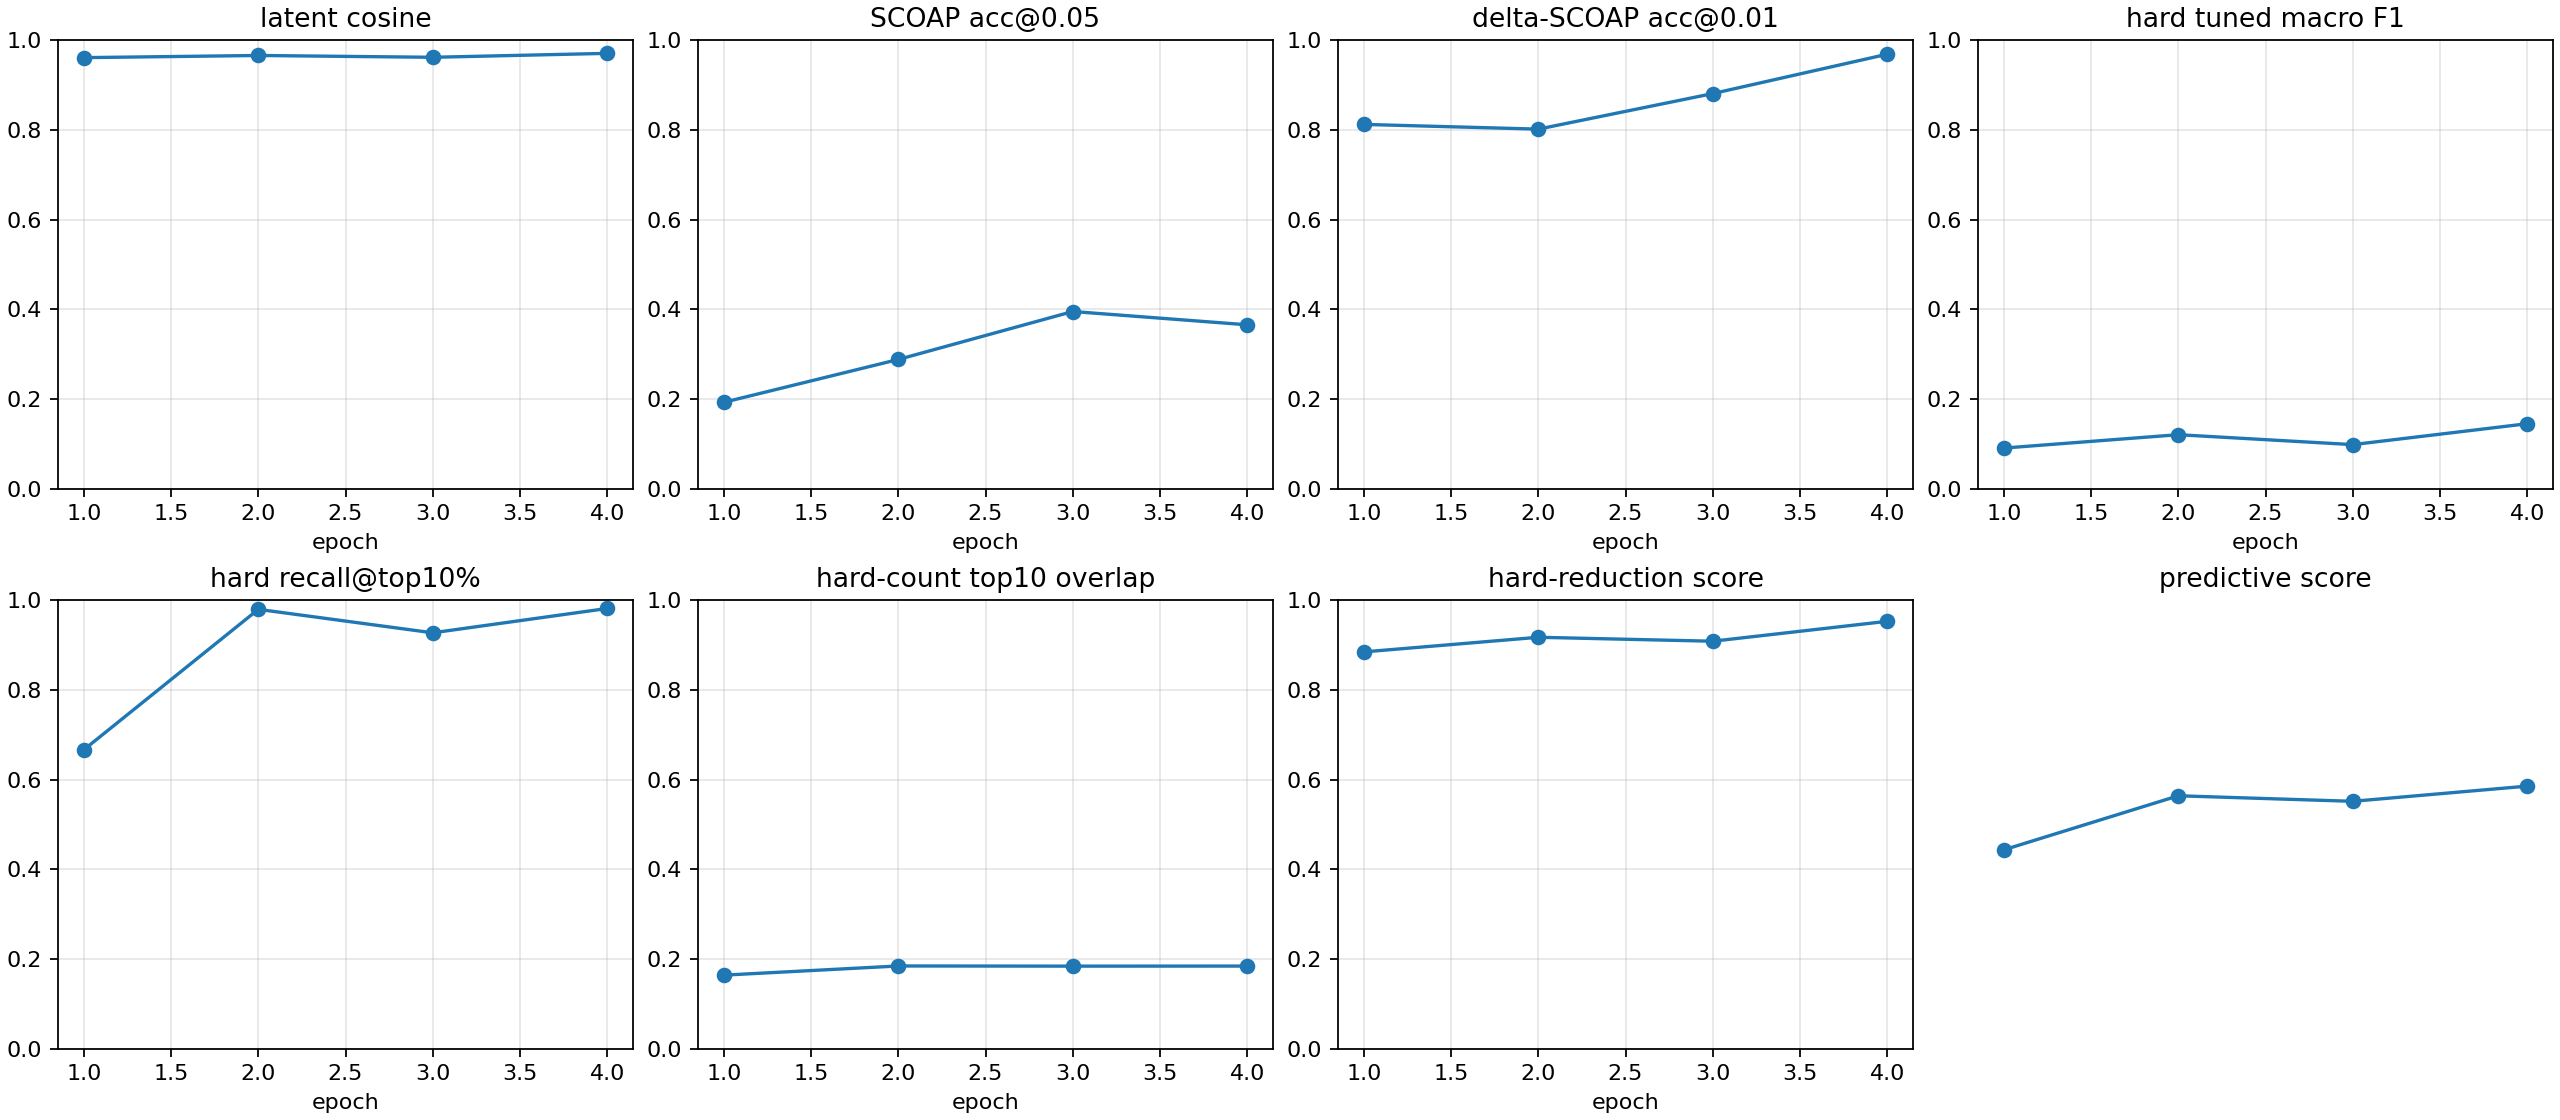

The file beside this chart, header and first rows:
checkpoint, epoch, samples, latent_smooth_l1, scoap_mae, delta_scoap_mae, hard_bce, hard_sa0_precision, hard_sa0_recall, hard_sa0_f1, hard_sa0_pr_auc, hard_sa1_precision, hard_sa1_recall, hard_sa1_f1, hard_sa1_pr_auc, hard_macro_f1, hard_macro_f1_tuned, hard_threshold_sa0, hard_threshold_sa1, hard_micro_accuracy, hard_recall_at_top_1pct, hard_recall_at_top_5pct, hard_recall_at_top_10pct, hard_count_mae
autoresearch/predictive-main-260625-1211…, 1, 512, 0.08045, 0.1184, 0.006343, 0.6156, 0.03191, 0.6923, 0.06102, 0.04501, 0.02771, 0.987, 0.0539, 0.08626, 0.05746, 0.09096, 0.95, 0.95, 0.8039, 0.06836, 0.3276, 0.6665, 0.5139
autoresearch/predictive-main-260625-1211…, 2, 512, 0.06837, 0.0917, 0.006147, 0.358, 0.02105, 0.9231, 0.04117, 0.1515, 0.04978, 0.9939, 0.09481, 0.1627, 0.06799, 0.1207, 0.85, 0.95, 0.891, 0.2248, 0.6517, 0.9792, 0.5112
autoresearch/predictive-main-260625-1211…, 3, 512, 0.07529, 0.08012, 0.005195, 0.4932, 0.01195, 0.9231, 0.0236, 0.05286, 0.03637, 0.9973, 0.07017, 0.1783, 0.04689, 0.09861, 0.95, 0.95, 0.8474, 0.3218, 0.3558, 0.9269, 0.5182
autoresearch/predictive-main-260625-1211…, 4, 512, 0.05669, 0.07243, 0.003149, 0.2303, 0.01118, 0.6923, 0.022, 0.04953, 0.08424, 0.9918, 0.1553, 0.1979, 0.08865, 0.1451, 0.95, 0.95, 0.9362, 0.3302, 0.88, 0.9811, 0.507
autoresearch/predictive-main-260625-1211…, -2, 512, 0.05669, 0.07243, 0.003149, 0.2303, 0.01118, 0.6923, 0.022, 0.04953, 0.08424, 0.9918, 0.1553, 0.1979, 0.08865, 0.1451, 0.95, 0.95, 0.9362, 0.3302, 0.88, 0.9811, 0.507
autoresearch/predictive-main-260625-1211…, -1, 512, 0.05669, 0.07243, 0.003149, 0.2303, 0.01118, 0.6923, 0.022, 0.04953, 0.08424, 0.9918, 0.1553, 0.1979, 0.08865, 0.1451, 0.95, 0.95, 0.9362, 0.3302, 0.88, 0.9811, 0.507
